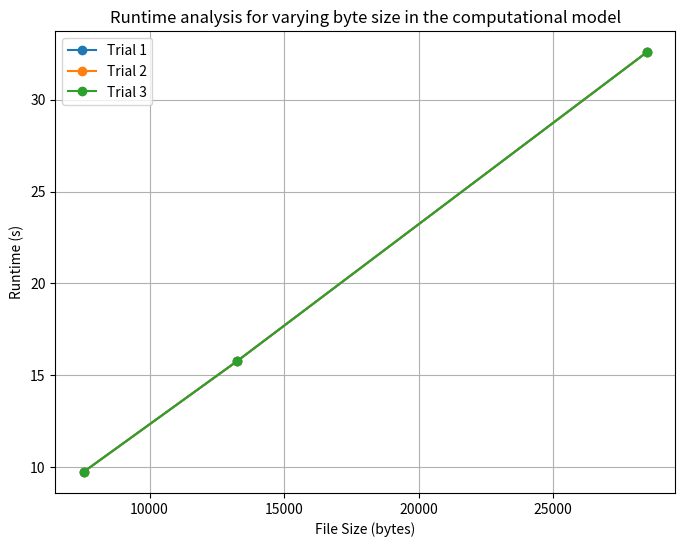

Here is the Python script that generated this plot:
import matplotlib.pyplot as plt

# Data
file_sizes = [7547, 13248, 28496]
runtimes_trial_1 = [9.75, 15.77, 32.59]
runtimes_trial_2 = [9.75, 15.77, 32.59]
runtimes_trial_3 = [9.75, 15.77, 32.59]

# Plotting
plt.figure(figsize=(8, 6))
plt.plot(file_sizes, runtimes_trial_1, marker='o', label='Trial 1')
plt.plot(file_sizes, runtimes_trial_2, marker='o', label='Trial 2')
plt.plot(file_sizes, runtimes_trial_3, marker='o', label='Trial 3')

plt.xlabel('File Size (bytes)')
plt.ylabel('Runtime (s)')
plt.title('Runtime analysis for varying byte size in the computational model')
plt.legend()
plt.grid(True)

plt.show()
